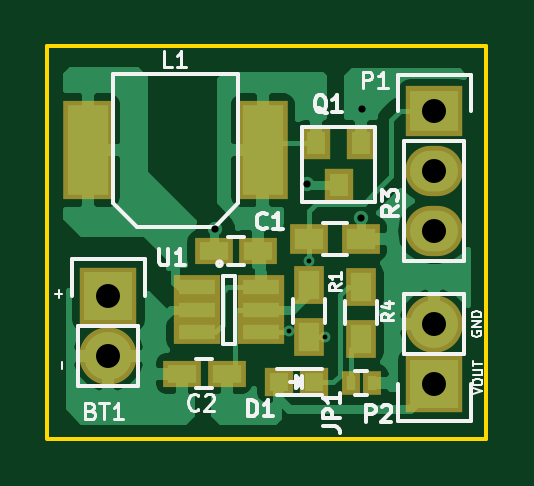
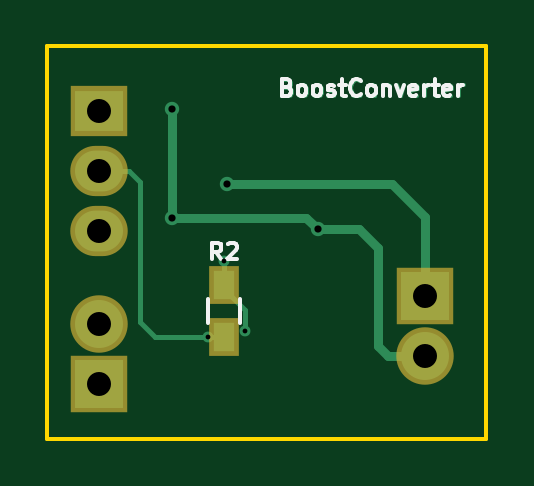
Circuit board: 8 layer files. Board 18.6 x 16.6 mm.
- bottom_copper: boostConverter-B.Cu.gbl (6661 bytes)
- bottom_mask: boostConverter-B.Mask.gbs (685 bytes)
- bottom_silk: boostConverter-B.SilkS.gbo (5416 bytes)
- outline: boostConverter-Edge.Cuts.gm1 (556 bytes)
- top_copper: boostConverter-F.Cu.gtl (25515 bytes)
- top_mask: boostConverter-F.Mask.gts (1519 bytes)
- top_silk: boostConverter-F.SilkS.gto (12660 bytes)
- drill: boostConverter.drl (297 bytes)

=== bottom_copper: boostConverter-B.Cu.gbl ===
G04 #@! TF.FileFunction,Copper,L2,Bot,Signal*
%FSLAX46Y46*%
G04 Gerber Fmt 4.6, Leading zero omitted, Abs format (unit mm)*
G04 Created by KiCad (PCBNEW 4.0.4-stable) date 10/01/16 14:24:08*
%MOMM*%
%LPD*%
G01*
G04 APERTURE LIST*
%ADD10C,0.100000*%
%ADD11C,0.175000*%
%ADD12R,2.032000X2.032000*%
%ADD13O,2.032000X2.032000*%
%ADD14R,2.032000X1.727200*%
%ADD15O,2.032000X1.727200*%
%ADD16R,0.900000X1.200000*%
%ADD17C,0.609000*%
%ADD18C,0.457000*%
%ADD19C,0.381000*%
%ADD20C,0.203000*%
G04 APERTURE END LIST*
D10*
D11*
X174449999Y-110750000D02*
X174349999Y-110783333D01*
X174316666Y-110816667D01*
X174283332Y-110883333D01*
X174283332Y-110983333D01*
X174316666Y-111050000D01*
X174349999Y-111083333D01*
X174416666Y-111116667D01*
X174683332Y-111116667D01*
X174683332Y-110416667D01*
X174449999Y-110416667D01*
X174383332Y-110450000D01*
X174349999Y-110483333D01*
X174316666Y-110550000D01*
X174316666Y-110616667D01*
X174349999Y-110683333D01*
X174383332Y-110716667D01*
X174449999Y-110750000D01*
X174683332Y-110750000D01*
X173883332Y-111116667D02*
X173949999Y-111083333D01*
X173983332Y-111050000D01*
X174016666Y-110983333D01*
X174016666Y-110783333D01*
X173983332Y-110716667D01*
X173949999Y-110683333D01*
X173883332Y-110650000D01*
X173783332Y-110650000D01*
X173716666Y-110683333D01*
X173683332Y-110716667D01*
X173649999Y-110783333D01*
X173649999Y-110983333D01*
X173683332Y-111050000D01*
X173716666Y-111083333D01*
X173783332Y-111116667D01*
X173883332Y-111116667D01*
X173249999Y-111116667D02*
X173316666Y-111083333D01*
X173349999Y-111050000D01*
X173383333Y-110983333D01*
X173383333Y-110783333D01*
X173349999Y-110716667D01*
X173316666Y-110683333D01*
X173249999Y-110650000D01*
X173149999Y-110650000D01*
X173083333Y-110683333D01*
X173049999Y-110716667D01*
X173016666Y-110783333D01*
X173016666Y-110983333D01*
X173049999Y-111050000D01*
X173083333Y-111083333D01*
X173149999Y-111116667D01*
X173249999Y-111116667D01*
X172750000Y-111083333D02*
X172683333Y-111116667D01*
X172550000Y-111116667D01*
X172483333Y-111083333D01*
X172450000Y-111016667D01*
X172450000Y-110983333D01*
X172483333Y-110916667D01*
X172550000Y-110883333D01*
X172650000Y-110883333D01*
X172716666Y-110850000D01*
X172750000Y-110783333D01*
X172750000Y-110750000D01*
X172716666Y-110683333D01*
X172650000Y-110650000D01*
X172550000Y-110650000D01*
X172483333Y-110683333D01*
X172249999Y-110650000D02*
X171983333Y-110650000D01*
X172149999Y-110416667D02*
X172149999Y-111016667D01*
X172116666Y-111083333D01*
X172049999Y-111116667D01*
X171983333Y-111116667D01*
X171349999Y-111050000D02*
X171383333Y-111083333D01*
X171483333Y-111116667D01*
X171549999Y-111116667D01*
X171649999Y-111083333D01*
X171716666Y-111016667D01*
X171749999Y-110950000D01*
X171783333Y-110816667D01*
X171783333Y-110716667D01*
X171749999Y-110583333D01*
X171716666Y-110516667D01*
X171649999Y-110450000D01*
X171549999Y-110416667D01*
X171483333Y-110416667D01*
X171383333Y-110450000D01*
X171349999Y-110483333D01*
X170949999Y-111116667D02*
X171016666Y-111083333D01*
X171049999Y-111050000D01*
X171083333Y-110983333D01*
X171083333Y-110783333D01*
X171049999Y-110716667D01*
X171016666Y-110683333D01*
X170949999Y-110650000D01*
X170849999Y-110650000D01*
X170783333Y-110683333D01*
X170749999Y-110716667D01*
X170716666Y-110783333D01*
X170716666Y-110983333D01*
X170749999Y-111050000D01*
X170783333Y-111083333D01*
X170849999Y-111116667D01*
X170949999Y-111116667D01*
X170416666Y-110650000D02*
X170416666Y-111116667D01*
X170416666Y-110716667D02*
X170383333Y-110683333D01*
X170316666Y-110650000D01*
X170216666Y-110650000D01*
X170150000Y-110683333D01*
X170116666Y-110750000D01*
X170116666Y-111116667D01*
X169850000Y-110650000D02*
X169683333Y-111116667D01*
X169516667Y-110650000D01*
X168983334Y-111083333D02*
X169050000Y-111116667D01*
X169183334Y-111116667D01*
X169250000Y-111083333D01*
X169283334Y-111016667D01*
X169283334Y-110750000D01*
X169250000Y-110683333D01*
X169183334Y-110650000D01*
X169050000Y-110650000D01*
X168983334Y-110683333D01*
X168950000Y-110750000D01*
X168950000Y-110816667D01*
X169283334Y-110883333D01*
X168650000Y-111116667D02*
X168650000Y-110650000D01*
X168650000Y-110783333D02*
X168616667Y-110716667D01*
X168583334Y-110683333D01*
X168516667Y-110650000D01*
X168450000Y-110650000D01*
X168316667Y-110650000D02*
X168050001Y-110650000D01*
X168216667Y-110416667D02*
X168216667Y-111016667D01*
X168183334Y-111083333D01*
X168116667Y-111116667D01*
X168050001Y-111116667D01*
X167550001Y-111083333D02*
X167616667Y-111116667D01*
X167750001Y-111116667D01*
X167816667Y-111083333D01*
X167850001Y-111016667D01*
X167850001Y-110750000D01*
X167816667Y-110683333D01*
X167750001Y-110650000D01*
X167616667Y-110650000D01*
X167550001Y-110683333D01*
X167516667Y-110750000D01*
X167516667Y-110816667D01*
X167850001Y-110883333D01*
X167216667Y-111116667D02*
X167216667Y-110650000D01*
X167216667Y-110783333D02*
X167183334Y-110716667D01*
X167150001Y-110683333D01*
X167083334Y-110650000D01*
X167016667Y-110650000D01*
D12*
X168650000Y-119550000D03*
D13*
X168650000Y-122090000D03*
D14*
X182450000Y-111750000D03*
D15*
X182450000Y-114290000D03*
X182450000Y-116830000D03*
D12*
X182450000Y-123300000D03*
D13*
X182450000Y-120760000D03*
D16*
X177150000Y-121300000D03*
X177150000Y-119100000D03*
D17*
X177038000Y-114808000D03*
X173175000Y-116750000D03*
X179375000Y-111650000D03*
X179350000Y-116250000D03*
D18*
X177150000Y-118095000D03*
X176276000Y-121031000D03*
X177825000Y-121300000D03*
D19*
X168650000Y-116211000D02*
X170053000Y-114808000D01*
X170053000Y-114808000D02*
X176276000Y-114808000D01*
X168650000Y-116211000D02*
X168650000Y-119550000D01*
X176149000Y-114808000D02*
X176276000Y-114808000D01*
X177038000Y-114808000D02*
X176149000Y-114808000D01*
X179350000Y-116250000D02*
X173675000Y-116250000D01*
X173675000Y-116250000D02*
X173175000Y-116750000D01*
X170235000Y-122090000D02*
X168650000Y-122090000D01*
X173175000Y-116750000D02*
X171425000Y-116750000D01*
X171425000Y-116750000D02*
X170650000Y-117525000D01*
X170650000Y-117525000D02*
X170650000Y-121675000D01*
X170650000Y-121675000D02*
X170235000Y-122090000D01*
X179350000Y-116250000D02*
X179375000Y-116225000D01*
X179375000Y-111650000D02*
X179375000Y-116225000D01*
D20*
X177150000Y-118095000D02*
X177150000Y-119100000D01*
X177150000Y-119100000D02*
X177150000Y-119268000D01*
X177150000Y-119268000D02*
X176276000Y-120142000D01*
X176276000Y-120142000D02*
X176276000Y-121031000D01*
X177825000Y-121300000D02*
X180075000Y-121300000D01*
X181160000Y-114290000D02*
X182450000Y-114290000D01*
X180700000Y-114750000D02*
X181160000Y-114290000D01*
X180700000Y-115200000D02*
X180700000Y-114750000D01*
X180700000Y-120675000D02*
X180700000Y-115200000D01*
X180075000Y-121300000D02*
X180700000Y-120675000D01*
X177150000Y-121300000D02*
X177825000Y-121300000D01*
M02*

=== bottom_mask: boostConverter-B.Mask.gbs ===
G04 #@! TF.FileFunction,Soldermask,Bot*
%FSLAX46Y46*%
G04 Gerber Fmt 4.6, Leading zero omitted, Abs format (unit mm)*
G04 Created by KiCad (PCBNEW 4.0.4-stable) date 10/01/16 14:24:09*
%MOMM*%
%LPD*%
G01*
G04 APERTURE LIST*
%ADD10C,0.100000*%
%ADD11R,2.432000X2.432000*%
%ADD12O,2.432000X2.432000*%
%ADD13R,2.432000X2.127200*%
%ADD14O,2.432000X2.127200*%
%ADD15R,1.300000X1.600000*%
G04 APERTURE END LIST*
D10*
D11*
X168650000Y-119550000D03*
D12*
X168650000Y-122090000D03*
D13*
X182450000Y-111750000D03*
D14*
X182450000Y-114290000D03*
X182450000Y-116830000D03*
D11*
X182450000Y-123300000D03*
D12*
X182450000Y-120760000D03*
D15*
X177150000Y-121300000D03*
X177150000Y-119100000D03*
M02*

=== bottom_silk: boostConverter-B.SilkS.gbo ===
G04 #@! TF.FileFunction,Legend,Bot*
%FSLAX46Y46*%
G04 Gerber Fmt 4.6, Leading zero omitted, Abs format (unit mm)*
G04 Created by KiCad (PCBNEW 4.0.4-stable) date 10/01/16 14:24:08*
%MOMM*%
%LPD*%
G01*
G04 APERTURE LIST*
%ADD10C,0.100000*%
%ADD11C,0.175000*%
%ADD12C,0.150000*%
G04 APERTURE END LIST*
D10*
D11*
X174474999Y-110725000D02*
X174374999Y-110758333D01*
X174341666Y-110791667D01*
X174308332Y-110858333D01*
X174308332Y-110958333D01*
X174341666Y-111025000D01*
X174374999Y-111058333D01*
X174441666Y-111091667D01*
X174708332Y-111091667D01*
X174708332Y-110391667D01*
X174474999Y-110391667D01*
X174408332Y-110425000D01*
X174374999Y-110458333D01*
X174341666Y-110525000D01*
X174341666Y-110591667D01*
X174374999Y-110658333D01*
X174408332Y-110691667D01*
X174474999Y-110725000D01*
X174708332Y-110725000D01*
X173908332Y-111091667D02*
X173974999Y-111058333D01*
X174008332Y-111025000D01*
X174041666Y-110958333D01*
X174041666Y-110758333D01*
X174008332Y-110691667D01*
X173974999Y-110658333D01*
X173908332Y-110625000D01*
X173808332Y-110625000D01*
X173741666Y-110658333D01*
X173708332Y-110691667D01*
X173674999Y-110758333D01*
X173674999Y-110958333D01*
X173708332Y-111025000D01*
X173741666Y-111058333D01*
X173808332Y-111091667D01*
X173908332Y-111091667D01*
X173274999Y-111091667D02*
X173341666Y-111058333D01*
X173374999Y-111025000D01*
X173408333Y-110958333D01*
X173408333Y-110758333D01*
X173374999Y-110691667D01*
X173341666Y-110658333D01*
X173274999Y-110625000D01*
X173174999Y-110625000D01*
X173108333Y-110658333D01*
X173074999Y-110691667D01*
X173041666Y-110758333D01*
X173041666Y-110958333D01*
X173074999Y-111025000D01*
X173108333Y-111058333D01*
X173174999Y-111091667D01*
X173274999Y-111091667D01*
X172775000Y-111058333D02*
X172708333Y-111091667D01*
X172575000Y-111091667D01*
X172508333Y-111058333D01*
X172475000Y-110991667D01*
X172475000Y-110958333D01*
X172508333Y-110891667D01*
X172575000Y-110858333D01*
X172675000Y-110858333D01*
X172741666Y-110825000D01*
X172775000Y-110758333D01*
X172775000Y-110725000D01*
X172741666Y-110658333D01*
X172675000Y-110625000D01*
X172575000Y-110625000D01*
X172508333Y-110658333D01*
X172274999Y-110625000D02*
X172008333Y-110625000D01*
X172174999Y-110391667D02*
X172174999Y-110991667D01*
X172141666Y-111058333D01*
X172074999Y-111091667D01*
X172008333Y-111091667D01*
X171374999Y-111025000D02*
X171408333Y-111058333D01*
X171508333Y-111091667D01*
X171574999Y-111091667D01*
X171674999Y-111058333D01*
X171741666Y-110991667D01*
X171774999Y-110925000D01*
X171808333Y-110791667D01*
X171808333Y-110691667D01*
X171774999Y-110558333D01*
X171741666Y-110491667D01*
X171674999Y-110425000D01*
X171574999Y-110391667D01*
X171508333Y-110391667D01*
X171408333Y-110425000D01*
X171374999Y-110458333D01*
X170974999Y-111091667D02*
X171041666Y-111058333D01*
X171074999Y-111025000D01*
X171108333Y-110958333D01*
X171108333Y-110758333D01*
X171074999Y-110691667D01*
X171041666Y-110658333D01*
X170974999Y-110625000D01*
X170874999Y-110625000D01*
X170808333Y-110658333D01*
X170774999Y-110691667D01*
X170741666Y-110758333D01*
X170741666Y-110958333D01*
X170774999Y-111025000D01*
X170808333Y-111058333D01*
X170874999Y-111091667D01*
X170974999Y-111091667D01*
X170441666Y-110625000D02*
X170441666Y-111091667D01*
X170441666Y-110691667D02*
X170408333Y-110658333D01*
X170341666Y-110625000D01*
X170241666Y-110625000D01*
X170175000Y-110658333D01*
X170141666Y-110725000D01*
X170141666Y-111091667D01*
X169875000Y-110625000D02*
X169708333Y-111091667D01*
X169541667Y-110625000D01*
X169008334Y-111058333D02*
X169075000Y-111091667D01*
X169208334Y-111091667D01*
X169275000Y-111058333D01*
X169308334Y-110991667D01*
X169308334Y-110725000D01*
X169275000Y-110658333D01*
X169208334Y-110625000D01*
X169075000Y-110625000D01*
X169008334Y-110658333D01*
X168975000Y-110725000D01*
X168975000Y-110791667D01*
X169308334Y-110858333D01*
X168675000Y-111091667D02*
X168675000Y-110625000D01*
X168675000Y-110758333D02*
X168641667Y-110691667D01*
X168608334Y-110658333D01*
X168541667Y-110625000D01*
X168475000Y-110625000D01*
X168341667Y-110625000D02*
X168075001Y-110625000D01*
X168241667Y-110391667D02*
X168241667Y-110991667D01*
X168208334Y-111058333D01*
X168141667Y-111091667D01*
X168075001Y-111091667D01*
X167575001Y-111058333D02*
X167641667Y-111091667D01*
X167775001Y-111091667D01*
X167841667Y-111058333D01*
X167875001Y-110991667D01*
X167875001Y-110725000D01*
X167841667Y-110658333D01*
X167775001Y-110625000D01*
X167641667Y-110625000D01*
X167575001Y-110658333D01*
X167541667Y-110725000D01*
X167541667Y-110791667D01*
X167875001Y-110858333D01*
X167241667Y-111091667D02*
X167241667Y-110625000D01*
X167241667Y-110758333D02*
X167208334Y-110691667D01*
X167175001Y-110658333D01*
X167108334Y-110625000D01*
X167041667Y-110625000D01*
D12*
X176475000Y-119700000D02*
X176475000Y-120700000D01*
X177825000Y-120700000D02*
X177825000Y-119700000D01*
X177266666Y-118016667D02*
X177500000Y-117683333D01*
X177666666Y-118016667D02*
X177666666Y-117316667D01*
X177400000Y-117316667D01*
X177333333Y-117350000D01*
X177300000Y-117383333D01*
X177266666Y-117450000D01*
X177266666Y-117550000D01*
X177300000Y-117616667D01*
X177333333Y-117650000D01*
X177400000Y-117683333D01*
X177666666Y-117683333D01*
X177000000Y-117383333D02*
X176966666Y-117350000D01*
X176900000Y-117316667D01*
X176733333Y-117316667D01*
X176666666Y-117350000D01*
X176633333Y-117383333D01*
X176600000Y-117450000D01*
X176600000Y-117516667D01*
X176633333Y-117616667D01*
X177033333Y-118016667D01*
X176600000Y-118016667D01*
M02*

=== outline: boostConverter-Edge.Cuts.gm1 ===
G04 #@! TF.FileFunction,Profile,NP*
%FSLAX46Y46*%
G04 Gerber Fmt 4.6, Leading zero omitted, Abs format (unit mm)*
G04 Created by KiCad (PCBNEW 4.0.4-stable) date 10/01/16 14:24:09*
%MOMM*%
%LPD*%
G01*
G04 APERTURE LIST*
%ADD10C,0.100000*%
%ADD11C,0.150000*%
G04 APERTURE END LIST*
D10*
D11*
X184650000Y-125275000D02*
X184650000Y-125600000D01*
X166075000Y-125600000D02*
X184650000Y-125600000D01*
X166050000Y-109000000D02*
X166050000Y-125600000D01*
X184650000Y-109000000D02*
X166050000Y-109000000D01*
X184650000Y-125350000D02*
X184650000Y-109000000D01*
M02*

=== top_copper: boostConverter-F.Cu.gtl (25515 bytes, source omitted) ===
=== top_mask: boostConverter-F.Mask.gts ===
G04 #@! TF.FileFunction,Soldermask,Top*
%FSLAX46Y46*%
G04 Gerber Fmt 4.6, Leading zero omitted, Abs format (unit mm)*
G04 Created by KiCad (PCBNEW 4.0.4-stable) date 10/01/16 14:24:09*
%MOMM*%
%LPD*%
G01*
G04 APERTURE LIST*
%ADD10C,0.100000*%
%ADD11R,2.432000X2.432000*%
%ADD12O,2.432000X2.432000*%
%ADD13R,1.600000X1.150000*%
%ADD14R,1.197560X1.197560*%
%ADD15R,0.800000X1.000000*%
%ADD16R,2.100000X4.200000*%
%ADD17R,2.432000X2.127200*%
%ADD18O,2.432000X2.127200*%
%ADD19R,1.202000X1.372000*%
%ADD20R,1.300000X1.600000*%
%ADD21R,1.600000X1.300000*%
%ADD22R,1.960000X1.050000*%
G04 APERTURE END LIST*
D10*
D11*
X168650000Y-119550000D03*
D12*
X168650000Y-122090000D03*
D13*
X175000000Y-117650000D03*
X173100000Y-117650000D03*
X173650000Y-122850000D03*
X171750000Y-122850000D03*
D14*
X175850700Y-123200000D03*
X177349300Y-123200000D03*
D15*
X178900000Y-123250000D03*
X179800000Y-123250000D03*
D16*
X167800000Y-113400000D03*
X175200000Y-113400000D03*
D17*
X182450000Y-111750000D03*
D18*
X182450000Y-114290000D03*
X182450000Y-116830000D03*
D11*
X182450000Y-123300000D03*
D12*
X182450000Y-120760000D03*
D19*
X179350000Y-113100000D03*
X177450000Y-113100000D03*
X178400000Y-114870000D03*
D20*
X177150000Y-119100000D03*
X177150000Y-121300000D03*
D21*
X177150000Y-117150000D03*
X179350000Y-117150000D03*
D20*
X179324000Y-119169000D03*
X179324000Y-121369000D03*
D22*
X172400000Y-119200000D03*
X172400000Y-120150000D03*
X172400000Y-121100000D03*
X175100000Y-121100000D03*
X175100000Y-119200000D03*
X175100000Y-120150000D03*
M02*

=== top_silk: boostConverter-F.SilkS.gto (12660 bytes, source omitted) ===
=== drill: boostConverter.drl ===
M48
METRIC,TZ
T1C0.203
T2C0.304
T3C1.016
%
G90
G05
T1
X176.276Y-121.031
X177.15Y-118.095
X177.825Y-121.3
T2
X173.175Y-116.75
X177.038Y-114.808
X179.35Y-116.25
X179.375Y-111.65
T3
X168.65Y-119.55
X168.65Y-122.09
X182.45Y-111.75
X182.45Y-114.29
X182.45Y-116.83
X182.45Y-120.76
X182.45Y-123.3
T0
M30

